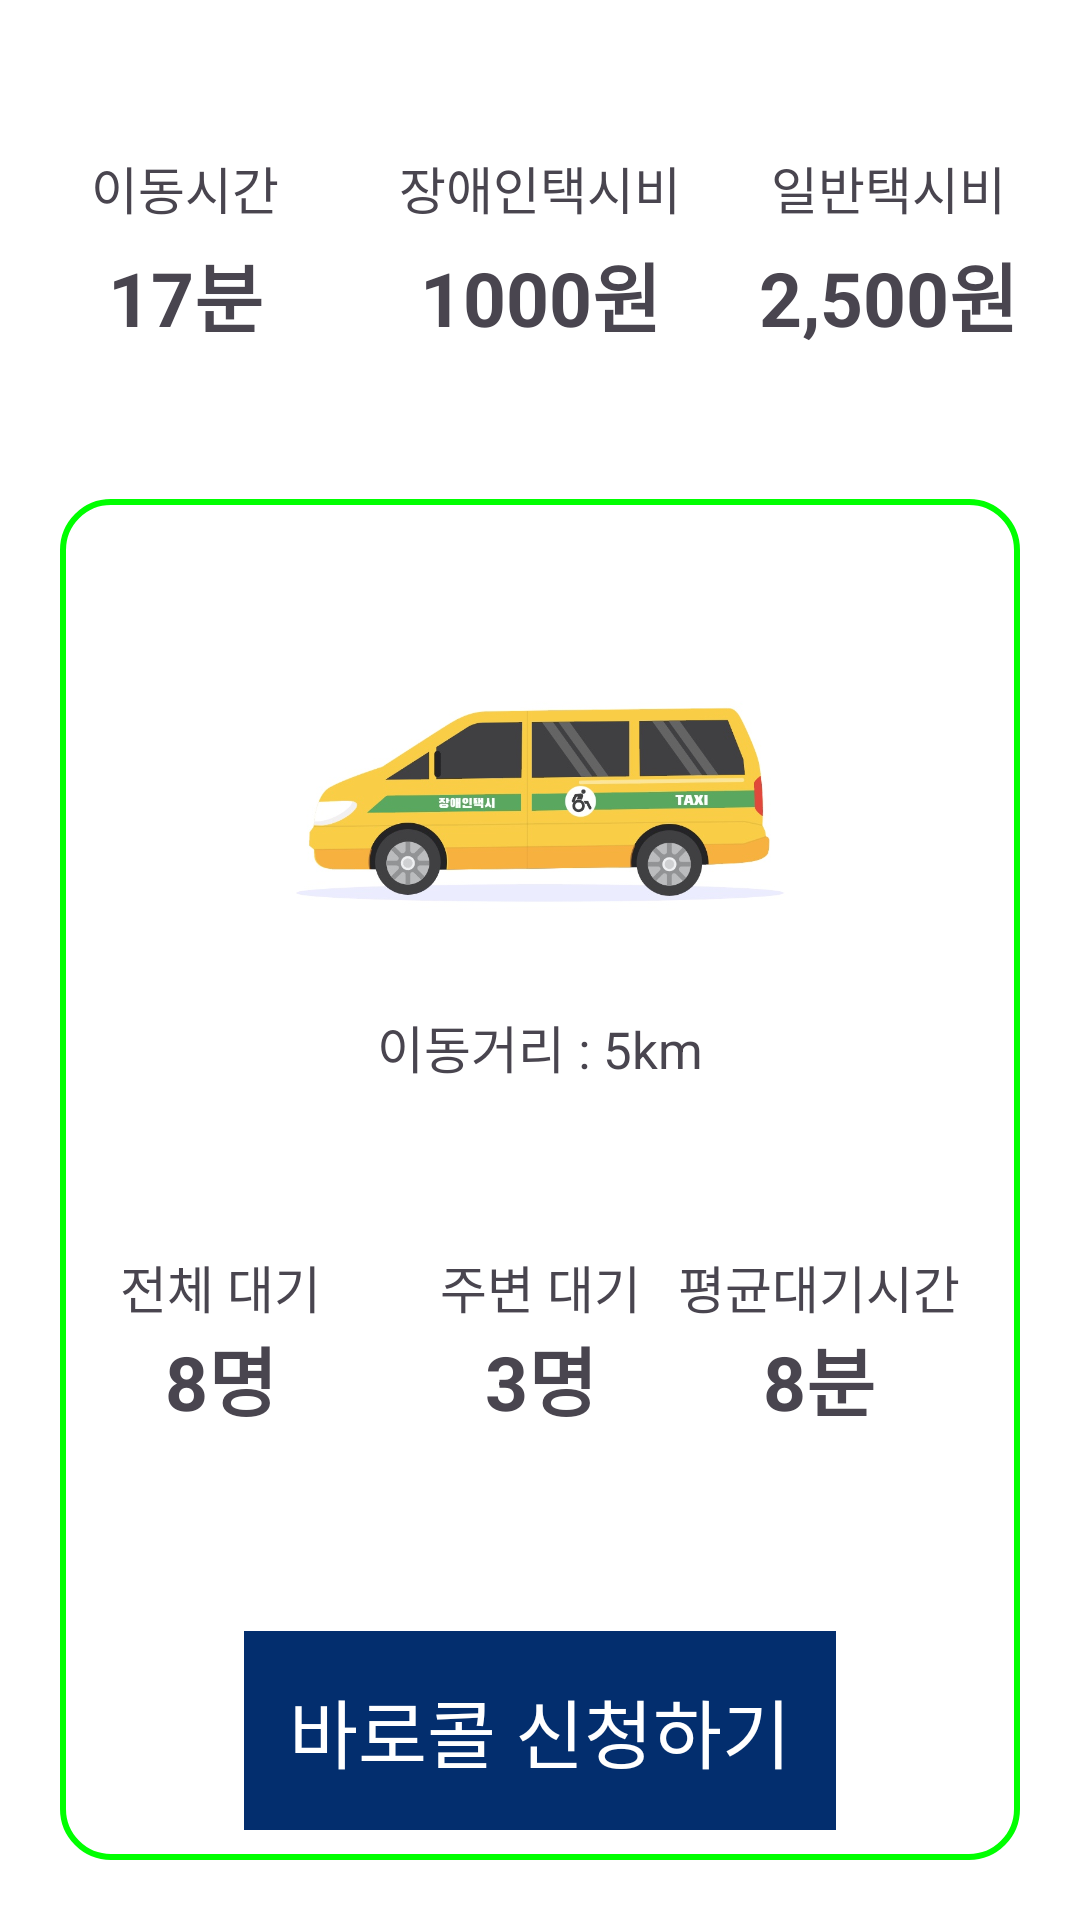

Reconstruct the res/layout file that produces this screen, plus the resources it refers to.
<!-- AndroidManifest.xml: application theme AppTheme -->
<!-- res/layout/fragment_taxi.xml -->
<?xml version="1.0" encoding="utf-8"?>
<androidx.constraintlayout.widget.ConstraintLayout xmlns:android="http://schemas.android.com/apk/res/android"
    xmlns:app="http://schemas.android.com/apk/res-auto"
    android:layout_width="match_parent"
    android:layout_height="match_parent"
    android:background="@color/white">

    <TextView
        android:id="@+id/textViewFragmentTaxi"
        android:layout_width="match_parent"
        android:layout_height="match_parent"
        android:paddingTop="100dp"
        android:text="로딩 중..."
        android:textAlignment="center"
        android:textSize="50sp"
        android:visibility="gone" />

    <ImageView
        android:id="@+id/ImageLoadingFT"
        android:layout_width="400dp"
        android:layout_height="500dp"
        android:layout_marginTop="100dp"
        android:src="@drawable/turtle8"
        android:visibility="gone"
        app:layout_constraintStart_toStartOf="parent"
        app:layout_constraintTop_toTopOf="parent" />

    <TextView
        android:id="@+id/moveTimeLabel"
        android:layout_width="wrap_content"
        android:layout_height="wrap_content"
        android:layout_marginTop="50dp"
        android:layout_marginEnd="40dp"
        android:text="이동시간"
        android:textSize="17sp"
        app:layout_constraintEnd_toStartOf="@id/seoulFeeLabel"
        app:layout_constraintHorizontal_bias="0.5"
        app:layout_constraintTop_toTopOf="parent" />

    <TextView
        android:id="@+id/tv_moveTime"
        android:layout_width="wrap_content"
        android:layout_height="wrap_content"
        android:layout_marginTop="5dp"
        android:text="17분"
        android:textSize="25sp"
        android:textStyle="bold"
        app:layout_constraintEnd_toEndOf="@id/moveTimeLabel"
        app:layout_constraintHorizontal_bias="0.5"
        app:layout_constraintStart_toStartOf="@id/moveTimeLabel"
        app:layout_constraintTop_toBottomOf="@id/moveTimeLabel" />

    <TextView
        android:id="@+id/seoulFeeLabel"
        android:layout_width="wrap_content"
        android:layout_height="wrap_content"
        android:layout_marginTop="50dp"
        android:text="장애인택시비"
        android:textSize="17sp"
        app:layout_constraintEnd_toEndOf="parent"
        app:layout_constraintHorizontal_bias="0.5"
        app:layout_constraintStart_toStartOf="parent"
        app:layout_constraintTop_toTopOf="parent" />

    <TextView
        android:id="@+id/tv_seoulFee"
        android:layout_width="wrap_content"
        android:layout_height="wrap_content"
        android:layout_marginTop="5dp"
        android:text="1000원"
        android:textSize="25sp"
        android:textStyle="bold"
        app:layout_constraintEnd_toEndOf="@id/seoulFeeLabel"
        app:layout_constraintHorizontal_bias="0.5"
        app:layout_constraintStart_toStartOf="@id/seoulFeeLabel"
        app:layout_constraintTop_toBottomOf="@id/seoulFeeLabel" />

    <TextView
        android:id="@+id/normalFeeLabel"
        android:layout_width="wrap_content"
        android:layout_height="wrap_content"
        android:layout_marginStart="30dp"
        android:layout_marginTop="50dp"
        android:text="일반택시비"
        android:textSize="17sp"
        app:layout_constraintHorizontal_bias="0.5"
        app:layout_constraintStart_toEndOf="@id/seoulFeeLabel"
        app:layout_constraintTop_toTopOf="parent" />

    <TextView
        android:id="@+id/tv_normalFee"
        android:layout_width="wrap_content"
        android:layout_height="wrap_content"
        android:layout_marginTop="5dp"
        android:text="2,500원"
        android:textSize="25sp"
        android:textStyle="bold"
        app:layout_constraintEnd_toEndOf="@id/normalFeeLabel"
        app:layout_constraintHorizontal_bias="0.5"
        app:layout_constraintStart_toStartOf="@id/normalFeeLabel"
        app:layout_constraintTop_toBottomOf="@id/normalFeeLabel" />

    <androidx.constraintlayout.widget.ConstraintLayout
        android:id="@+id/constraintTaxi"
        android:layout_width="match_parent"
        android:layout_height="0dp"
        android:layout_marginStart="20dp"
        android:layout_marginTop="50dp"
        android:layout_marginEnd="20dp"
        android:layout_marginBottom="20dp"
        android:background="@drawable/taxi_border"
        app:layout_constraintBottom_toBottomOf="parent"
        app:layout_constraintTop_toBottomOf="@id/tv_moveTime">

        <ImageView
            android:id="@+id/imageTaxi"
            android:layout_width="250dp"
            android:layout_height="150dp"
            android:layout_marginTop="20dp"
            android:scaleType="centerCrop"
            android:src="@drawable/taxi_image"
            app:layout_constraintEnd_toEndOf="parent"
            app:layout_constraintStart_toStartOf="parent"
            app:layout_constraintTop_toTopOf="parent" />

        <TextView
            android:id="@+id/moveDistance"
            android:layout_width="wrap_content"
            android:layout_height="wrap_content"
            android:text="이동거리 : 5km"
            android:textSize="17sp"
            app:layout_constraintEnd_toEndOf="parent"
            app:layout_constraintStart_toStartOf="parent"
            app:layout_constraintTop_toBottomOf="@id/imageTaxi" />

        <TextView
            android:id="@+id/allWaitingLabel"
            android:layout_width="wrap_content"
            android:layout_height="wrap_content"
            android:layout_marginStart="20dp"
            android:layout_marginTop="80dp"
            android:text="전체 대기"
            android:textSize="17sp"
            app:layout_constraintHorizontal_bias="0.5"
            app:layout_constraintStart_toStartOf="parent"
            app:layout_constraintTop_toBottomOf="@id/imageTaxi" />

        <TextView
            android:id="@+id/tv_allWaiting"
            android:layout_width="wrap_content"
            android:layout_height="wrap_content"
            android:text="8명"
            android:textSize="25sp"
            android:textStyle="bold"
            app:layout_constraintEnd_toEndOf="@id/allWaitingLabel"
            app:layout_constraintHorizontal_bias="0.5"
            app:layout_constraintStart_toStartOf="@id/allWaitingLabel"
            app:layout_constraintTop_toBottomOf="@id/allWaitingLabel" />

        <TextView
            android:id="@+id/nearWaitingLabel"
            android:layout_width="wrap_content"
            android:layout_height="wrap_content"
            android:layout_marginTop="80dp"
            android:text="주변 대기"
            android:textSize="17sp"
            app:layout_constraintEnd_toEndOf="parent"
            app:layout_constraintHorizontal_bias="0.5"
            app:layout_constraintStart_toStartOf="parent"
            app:layout_constraintTop_toBottomOf="@id/imageTaxi" />

        <TextView
            android:id="@+id/tv_nearWaiting"
            android:layout_width="wrap_content"
            android:layout_height="wrap_content"
            android:text="3명"
            android:textSize="25sp"
            android:textStyle="bold"
            app:layout_constraintEnd_toEndOf="@id/nearWaitingLabel"
            app:layout_constraintHorizontal_bias="0.5"
            app:layout_constraintStart_toStartOf="@id/nearWaitingLabel"
            app:layout_constraintTop_toBottomOf="@id/nearWaitingLabel" />

        <TextView
            android:id="@+id/meanWaitingLabel"
            android:layout_width="wrap_content"
            android:layout_height="wrap_content"
            android:layout_marginTop="80dp"
            android:layout_marginEnd="20dp"
            android:text="평균대기시간"
            android:textSize="17sp"
            app:layout_constraintEnd_toEndOf="parent"
            app:layout_constraintHorizontal_bias="0.5"
            app:layout_constraintTop_toBottomOf="@id/imageTaxi" />

        <TextView
            android:id="@+id/tv_meanWaiting"
            android:layout_width="wrap_content"
            android:layout_height="wrap_content"
            android:text="8분"
            android:textSize="25sp"
            android:textStyle="bold"
            app:layout_constraintEnd_toEndOf="@id/meanWaitingLabel"
            app:layout_constraintHorizontal_bias="0.5"
            app:layout_constraintStart_toStartOf="@id/meanWaitingLabel"
            app:layout_constraintTop_toBottomOf="@id/meanWaitingLabel" />

        <TextView
            android:id="@+id/button_callNow"
            android:layout_width="wrap_content"
            android:layout_height="wrap_content"
            android:layout_marginBottom="10dp"
            android:background="@color/hansung_darkBlue"
            android:padding="15dp"
            android:text="바로콜 신청하기"
            android:textColor="@color/white"
            android:textSize="25sp"
            app:layout_constraintEnd_toEndOf="parent"
            app:layout_constraintStart_toStartOf="parent"
            app:layout_constraintBottom_toBottomOf="parent" />

    </androidx.constraintlayout.widget.ConstraintLayout>
</androidx.constraintlayout.widget.ConstraintLayout>
<!-- resources referenced by this layout -->
<resources>
  <color name="hansung_darkBlue">#032E6E</color>
  <color name="white">#FFFFFFFF</color>
  <!-- drawable taxi_border (drawable) -->
  <?xml version="1.0" encoding="utf-8"?>
  <shape xmlns:android="http://schemas.android.com/apk/res/android">
      <corners android:radius="16dp" /> 
      <stroke android:width="2dp" android:color="#00FF00" /> 
      <solid android:color="@android:color/transparent"/> 
  </shape>
  <!-- drawable taxi_image: jpg bitmap (drawable, 83463 bytes) -->
  <style name="AppTheme" parent="Theme.Material3.DayNight.NoActionBar">
          
          <item name="colorPrimary">@color/hansung_skyBlue</item>
          <item name="colorPrimaryDark">@color/hansung_skyBlue</item>
          <item name="colorAccent">@color/hansung_blue</item>
      </style>
  <color name="hansung_skyBlue">#049EDB</color>
  <color name="hansung_blue">#0A4DA1</color>
</resources>
